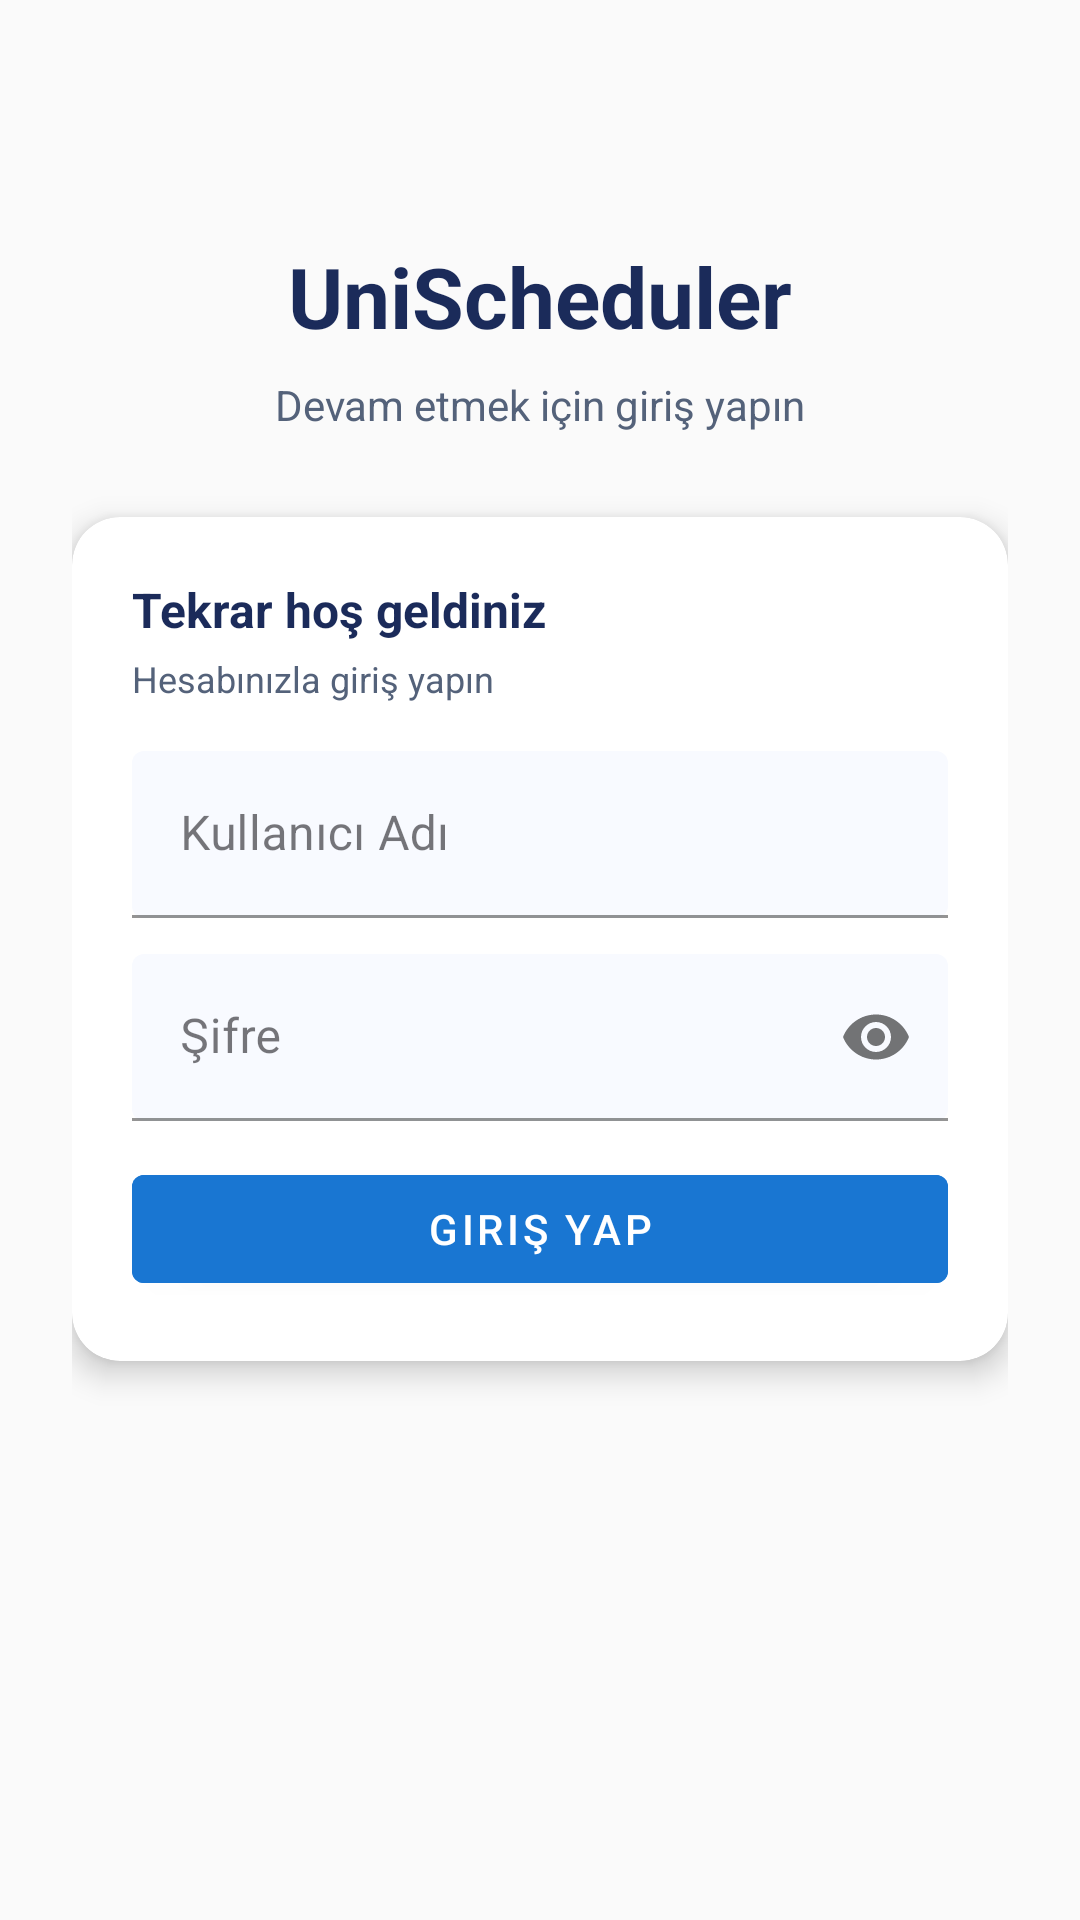

This screen was rendered from an Android layout file. Write that file and the resources it references.
<!-- AndroidManifest.xml: application theme Theme.UniScheduler -->
<!-- res/layout/fragment_login.xml -->
<?xml version="1.0" encoding="utf-8"?>
<androidx.constraintlayout.widget.ConstraintLayout
    xmlns:android="http://schemas.android.com/apk/res/android"
    xmlns:app="http://schemas.android.com/apk/res-auto"
    android:layout_width="match_parent"
    android:layout_height="match_parent"
    android:padding="24dp"
    android:background="@drawable/bg_login_gradient">

    <TextView
        android:id="@+id/tvTitle"
        android:layout_width="wrap_content"
        android:layout_height="wrap_content"
        android:text="@string/auth_app_title"
        android:textSize="28sp"
        android:textStyle="bold"
        android:textColor="@color/login_title"
        app:layout_constraintTop_toTopOf="parent"
        app:layout_constraintStart_toStartOf="parent"
        app:layout_constraintEnd_toEndOf="parent"
        android:layout_marginTop="56dp" />

    <TextView
        android:id="@+id/tvSubtitle"
        android:layout_width="wrap_content"
        android:layout_height="wrap_content"
        android:text="@string/auth_login_subtitle"
        android:textColor="@color/login_subtitle"
        app:layout_constraintTop_toBottomOf="@id/tvTitle"
        app:layout_constraintStart_toStartOf="parent"
        app:layout_constraintEnd_toEndOf="parent"
        android:layout_marginTop="8dp" />

    <com.google.android.material.card.MaterialCardView
        android:id="@+id/cardLogin"
        android:layout_width="0dp"
        android:layout_height="wrap_content"
        app:cardCornerRadius="16dp"
        app:cardElevation="6dp"
        app:cardBackgroundColor="@color/login_card"
        app:layout_constraintTop_toBottomOf="@id/tvSubtitle"
        app:layout_constraintStart_toStartOf="parent"
        app:layout_constraintEnd_toEndOf="parent"
        android:layout_marginTop="28dp">

        <LinearLayout
            android:layout_width="match_parent"
            android:layout_height="wrap_content"
            android:orientation="vertical"
            android:padding="20dp">

            <TextView
                android:id="@+id/tvCardTitle"
                android:layout_width="wrap_content"
                android:layout_height="wrap_content"
                android:text="@string/auth_welcome_back"
                android:textSize="16sp"
                android:textStyle="bold"
                android:textColor="@color/login_title" />

            <TextView
                android:id="@+id/tvCardSubtitle"
                android:layout_width="wrap_content"
                android:layout_height="wrap_content"
                android:text="@string/auth_login_with_account"
                android:textSize="12sp"
                android:textColor="@color/login_subtitle"
                android:layout_marginTop="4dp"
                android:layout_marginBottom="16dp" />

            <com.google.android.material.textfield.TextInputLayout
                android:id="@+id/tilUsername"
                style="@style/Widget.MaterialComponents.TextInputLayout.OutlinedBox"
                android:layout_width="match_parent"
                android:layout_height="wrap_content"
                android:hint="@string/auth_username_hint"
                app:boxBackgroundMode="filled"
                app:boxBackgroundColor="@color/login_field_bg"
                app:boxStrokeColor="@color/login_field_stroke"
                app:hintTextColor="@color/login_hint">

                <com.google.android.material.textfield.TextInputEditText
                    android:id="@+id/etUsername"
                    android:layout_width="match_parent"
                    android:layout_height="wrap_content"
                    android:inputType="text"
                    android:textColor="@color/login_text"
                    android:imeOptions="actionNext"
                    android:text="" />
            </com.google.android.material.textfield.TextInputLayout>

            <com.google.android.material.textfield.TextInputLayout
                android:id="@+id/tilPassword"
                style="@style/Widget.MaterialComponents.TextInputLayout.OutlinedBox"
                android:layout_width="match_parent"
                android:layout_height="wrap_content"
                android:hint="@string/auth_password_hint"
                app:passwordToggleEnabled="true"
                app:boxBackgroundMode="filled"
                app:boxBackgroundColor="@color/login_field_bg"
                app:boxStrokeColor="@color/login_field_stroke"
                app:hintTextColor="@color/login_hint"
                android:layout_marginTop="12dp">

                <com.google.android.material.textfield.TextInputEditText
                    android:id="@+id/etPassword"
                    android:layout_width="match_parent"
                    android:layout_height="wrap_content"
                    android:inputType="textPassword"
                    android:textColor="@color/login_text"
                    android:imeOptions="actionDone"
                    android:text="" />
            </com.google.android.material.textfield.TextInputLayout>

            <TextView
                android:id="@+id/tvError"
                android:layout_width="match_parent"
                android:layout_height="wrap_content"
                android:textColor="@color/login_error"
                android:visibility="gone"
                android:layout_marginTop="8dp"
                android:text="" />

            <com.google.android.material.button.MaterialButton
                android:id="@+id/btnLogin"
                android:layout_width="match_parent"
                android:layout_height="wrap_content"
                android:text="@string/auth_login_button"
                android:textColor="@color/login_on_primary"
                android:backgroundTint="@color/login_primary"
                android:layout_marginTop="12dp" />

            <ProgressBar
                android:id="@+id/progressBar"
                android:layout_width="wrap_content"
                android:layout_height="wrap_content"
                android:visibility="gone"
                android:indeterminateTint="@color/login_primary"
                android:layout_gravity="center_horizontal"
                android:layout_marginTop="12dp" />

        </LinearLayout>
    </com.google.android.material.card.MaterialCardView>

</androidx.constraintlayout.widget.ConstraintLayout>
<!-- resources referenced by this layout -->
<resources>
  <color name="login_card">#FFFFFF</color>
  <color name="login_error">#B00020</color>
  <color name="login_field_bg">#F8FAFF</color>
  <color name="login_field_stroke">#9FB5E6</color>
  <color name="login_hint">#6A7A92</color>
  <color name="login_on_primary">#FFFFFF</color>
  <color name="login_primary">#1976D2</color>
  <color name="login_subtitle">#54627A</color>
  <color name="login_text">#1B2333</color>
  <color name="login_title">#1B2B5A</color>
  <!-- drawable bg_login_gradient (drawable-night) -->
  <?xml version="1.0" encoding="utf-8"?>
  <shape xmlns:android="http://schemas.android.com/apk/res/android">
      <gradient
          android:angle="180"
          android:startColor="@color/login_bg_start"
          android:endColor="@color/login_bg_end" />
  </shape>
  <string name="auth_app_title">UniScheduler</string>
  <string name="auth_login_button">Giriş Yap</string>
  <string name="auth_login_subtitle">Devam etmek için giriş yapın</string>
  <string name="auth_login_with_account">Hesabınızla giriş yapın</string>
  <string name="auth_password_hint">Şifre</string>
  <string name="auth_username_hint">Kullanıcı Adı</string>
  <string name="auth_welcome_back">Tekrar hoş geldiniz</string>
  <style name="Theme.UniScheduler" parent="Theme.MaterialComponents.DayNight.NoActionBar">
          <item name="colorPrimary">@color/colorPrimary</item>
          <item name="colorPrimaryDark">@color/colorPrimaryDark</item>
          <item name="colorAccent">@color/colorAccent</item>
          <item name="colorError">@color/colorError</item>
          <item name="colorSurface">@color/surface</item>
          <item name="colorOnSurface">@color/onSurface</item>
          <item name="android:colorBackground">@color/background</item>
          <item name="colorOnSurfaceVariant">@color/onSurfaceVariant</item>
          
          <item name="colorSurfaceVariant">#E7E0EC</item>
  
          
          <item name="android:statusBarColor">?attr/colorSurface</item>
          <item name="android:windowLightStatusBar">true</item>
      </style>
  <color name="login_bg_start">#F4F6FB</color>
  <color name="login_bg_end">#E7ECF7</color>
  <color name="colorPrimary">#1976D2</color>
  <color name="colorPrimaryDark">#1565C0</color>
  <color name="colorAccent">#2196F3</color>
  <color name="colorError">#B00020</color>
  <color name="surface">#FFFFFF</color>
  <color name="onSurface">#1C1B1F</color>
  <color name="background">#FAFAFA</color>
  <color name="onSurfaceVariant">#49454F</color>
</resources>
